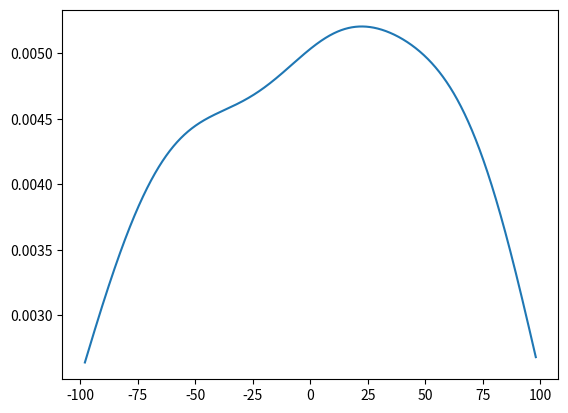

Reproduce this figure in Python.
import random as ran
import numpy as np
import matplotlib.pyplot as plt
import scipy.stats as stats

A=100
F=2#Fix t0 center window arond the spam. Make it about 2% as big as A

def create_data():#Create some data that is normal distrubutated in a complex way (alot of modes)

	X=[]

	for i in range(0,10000):

		whole=ran.randrange(-A,A)

		for j in range(0,2):

			if whole<-5:

				gaussian=ran.gauss(0,20)

				noise=ran.uniform(-0.5,0.5)

			elif whole<5:

				gaussian=ran.gauss(0,1)

				noise=ran.uniform(-0.3,0.3)

			else:

				gaussian=ran.gauss(0,3)

				noise=ran.uniform(-0.5,0.5)

			X.append(whole+gaussian+noise)
	return X

def gaussian(x, sig):
	return np.exp(-np.power(x, 2.) / (2 * np.power(sig, 2.)))


def silverman(X):

	#Define constants for function

	average=np.mean(X)

	standard=np.std(X)


	#Silvermans rule of thumb

	a=np.power(4*standard,5)
	b=len(X)*3
	h=np.power((a/b),(1/5))

	# Plot result

	fun=0

	x_axis = np.arange(-A+F, A-F, 0.01)

	y=0

	for x in X:

		y=y+stats.norm.pdf(x_axis, x, h)/len(X)

	len(x_axis)
	len(y)


	plt.plot(x_axis, y)
	plt.show()


X=create_data()
silverman(X)
